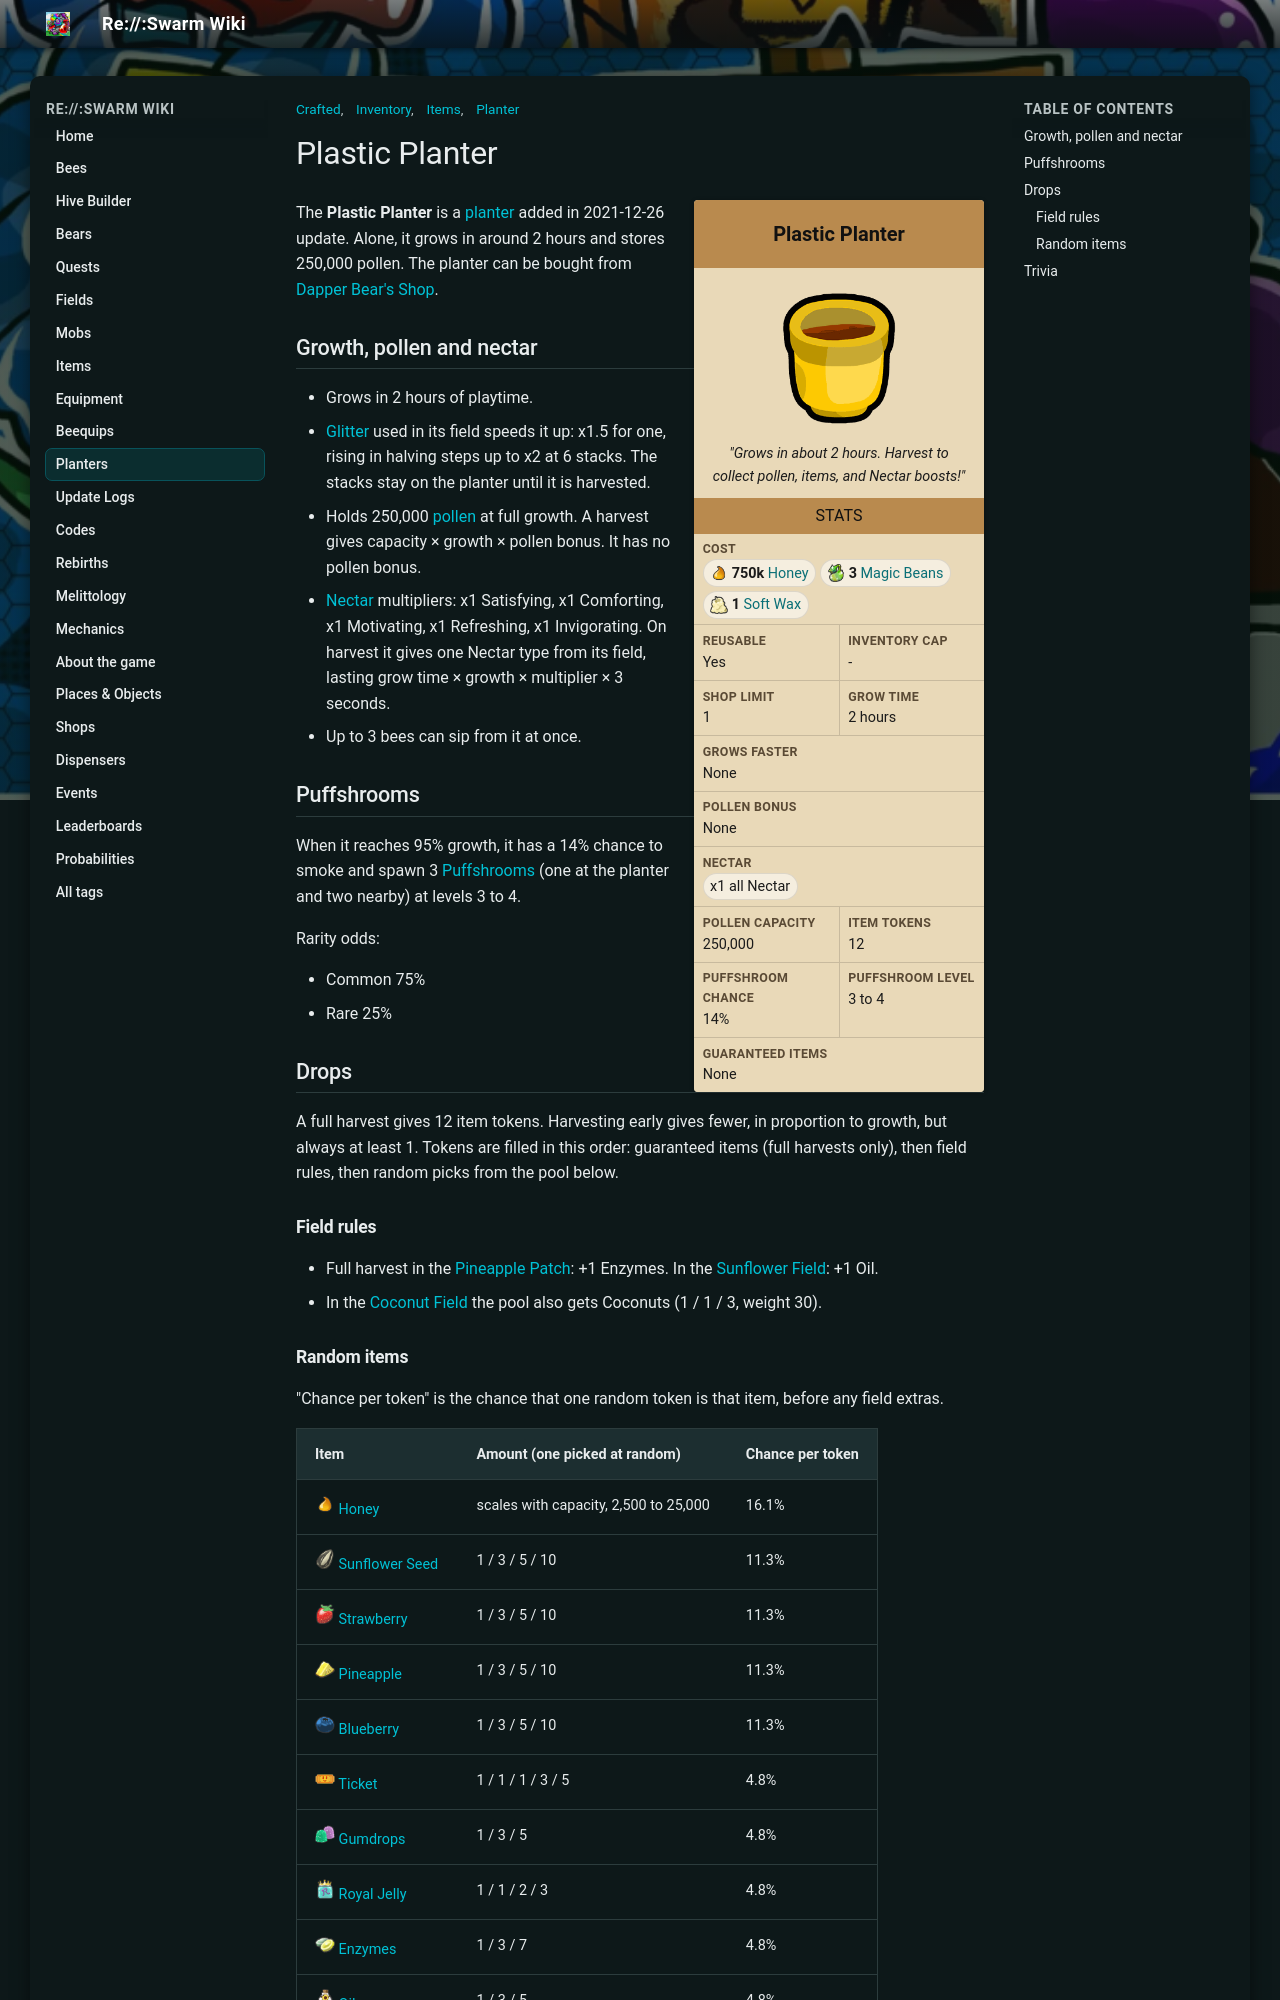

repository: JoaoFranciscoFE/reswarm-wiki · page: plastic-planter.html · generator: mkdocs

---
title: "Plastic Planter"
tags: ["Inventory", "Items", "Planter", "Crafted"]
---

# Plastic Planter

<div class="planter-infobox">
<div class="planter-infobox-title">Plastic Planter</div>
<div class="planter-infobox-image"><img alt="Plastic Planter" src="img/Plastic_Planter.png" width="150"></div>
<div class="planter-infobox-quote"><i>"Grows in about 2 hours. Harvest to collect pollen, items, and Nectar boosts!"</i></div>
<div class="planter-infobox-header">Stats</div>
<div class="planter-stats">
<div class="planter-stat planter-stat-wide"><b>Cost</b><span class="planter-chips"><span class="planter-chip"><img alt="" src="img/Honey.png" width="20" height="20"><b>750k</b> <a href="honey.html">Honey</a></span><span class="planter-chip"><img alt="" src="img/Magic_Bean.png" width="20" height="20"><b>3</b> <a href="magic-bean.html">Magic Beans</a></span><span class="planter-chip"><img alt="" src="img/Soft_Wax.png" width="20" height="20"><b>1</b> <a href="soft-wax.html">Soft Wax</a></span></span></div>
<div class="planter-stat"><b>Reusable</b><span>Yes</span></div>
<div class="planter-stat"><b>Inventory cap</b><span>-</span></div>
<div class="planter-stat"><b>Shop limit</b><span>1</span></div>
<div class="planter-stat"><b>Grow time</b><span>2 hours</span></div>
<div class="planter-stat planter-stat-wide"><b>Grows faster</b><span>None</span></div>
<div class="planter-stat planter-stat-wide"><b>Pollen bonus</b><span>None</span></div>
<div class="planter-stat planter-stat-wide"><b>Nectar</b><span class="planter-chips"><span class="planter-chip">x1 all Nectar</span></span></div>
<div class="planter-stat"><b>Pollen capacity</b><span>250,000</span></div>
<div class="planter-stat"><b>Item tokens</b><span>12</span></div>
<div class="planter-stat"><b>Puffshroom chance</b><span>14%</span></div>
<div class="planter-stat"><b>Puffshroom level</b><span>3 to 4</span></div>
<div class="planter-stat planter-stat-wide"><b>Guaranteed items</b><span>None</span></div>
</div>
</div>

The **Plastic Planter** is a [planter](planter.md) added in 2021-12-26 update. Alone, it grows in around 2 hours and stores 250,000 pollen. The planter can be bought from [Dapper Bear's Shop](dapper-bear-s-shop.md).

## Growth, pollen and nectar

* Grows in 2 hours of playtime.
* [Glitter](glitter.md) used in its field speeds it up: x1.5 for one, rising in halving steps up to x2 at 6 stacks. The stacks stay on the planter until it is harvested.
* Holds 250,000 [pollen](pollen.md) at full growth. A harvest gives capacity × growth × pollen bonus. It has no pollen bonus.
* [Nectar](nectar.md) multipliers: x1 Satisfying, x1 Comforting, x1 Motivating, x1 Refreshing, x1 Invigorating. On harvest it gives one Nectar type from its field, lasting grow time × growth × multiplier × 3 seconds.
* Up to 3 bees can sip from it at once.

## Puffshrooms

When it reaches 95% growth, it has a 14% chance to smoke and spawn 3 [Puffshrooms](puffshroom.md) (one at the planter and two nearby) at levels 3 to 4.

Rarity odds:

* Common 75%
* Rare 25%

## Drops

A full harvest gives 12 item tokens. Harvesting early gives fewer, in proportion to growth, but always at least 1. Tokens are filled in this order: guaranteed items (full harvests only), then field rules, then random picks from the pool below.

### Field rules

* Full harvest in the [Pineapple Patch](pineapple-patch.md): +1 Enzymes. In the [Sunflower Field](sunflower-field.md): +1 Oil.
* In the [Coconut Field](coconut-field.md) the pool also gets Coconuts (1 / 1 / 3, weight 30).

### Random items

"Chance per token" is the chance that one random token is that item, before any field extras.

| Item | Amount (one picked at random) | Chance per token |
|---|---|---|
| <img alt="" src="img/Honey.png" width="20" height="20"> <a href="honey.html">Honey</a> | scales with capacity, 2,500 to 25,000 | 16.1% |
| <img alt="" src="img/Sunflower_Seed.png" width="20" height="20"> <a href="sunflower-seed.html">Sunflower Seed</a> | 1 / 3 / 5 / 10 | 11.3% |
| <img alt="" src="img/Strawberry.png" width="20" height="20"> <a href="strawberry.html">Strawberry</a> | 1 / 3 / 5 / 10 | 11.3% |
| <img alt="" src="img/Pineapple.png" width="20" height="20"> <a href="pineapple.html">Pineapple</a> | 1 / 3 / 5 / 10 | 11.3% |
| <img alt="" src="img/Blueberry.png" width="20" height="20"> <a href="blueberry.html">Blueberry</a> | 1 / 3 / 5 / 10 | 11.3% |
| <img alt="" src="img/Ticket.png" width="20" height="20"> <a href="ticket.html">Ticket</a> | 1 / 1 / 1 / 3 / 5 | 4.8% |
| <img alt="" src="img/Gumdrops.png" width="20" height="20"> <a href="gumdrops.html">Gumdrops</a> | 1 / 3 / 5 | 4.8% |
| <img alt="" src="img/Royal_Jelly.png" width="20" height="20"> <a href="royal-jelly.html">Royal Jelly</a> | 1 / 1 / 2 / 3 | 4.8% |
| <img alt="" src="img/Enzymes.png" width="20" height="20"> <a href="enzymes.html">Enzymes</a> | 1 / 3 / 7 | 4.8% |
| <img alt="" src="img/Oil.png" width="20" height="20"> <a href="oil.html">Oil</a> | 1 / 3 / 5 | 4.8% |
| <img alt="" src="img/Honeysuckle.png" width="20" height="20"> <a href="honeysuckle.html">Honeysuckle</a> | 1 / 3 | 4.8% |
| <img alt="" src="img/Whirligig.png" width="20" height="20"> <a href="whirligig.html">Whirligig</a> | 1 | 1.3% |
| <img alt="" src="img/Glue.png" width="20" height="20"> <a href="glue.html">Glue</a> | 1 | 1.3% |
| <img alt="" src="img/Red_Extract.png" width="20" height="20"> <a href="red-extract.html">Red Extract</a> | 1 | 1.3% |
| <img alt="" src="img/Blue_Extract.png" width="20" height="20"> <a href="blue-extract.html">Blue Extract</a> | 1 | 1.3% |
| <img alt="" src="img/Soft_Wax.png" width="20" height="20"> <a href="soft-wax.html">Soft Wax</a> | 1 | 1.3% |
| <img alt="" src="img/Stinger.png" width="20" height="20"> <a href="stinger.html">Stinger</a> | 1 | 1.3% |
| <img alt="" src="img/Field_Dice.png" width="20" height="20"> <a href="field-dice.html">Field Dice</a> | 1 | 1.3% |
| <img alt="" src="img/Hard_Wax.png" width="20" height="20"> <a href="hard-wax.html">Hard Wax</a> | 1 | 0.36% |
| <img alt="" src="img/Star_Jelly.png" width="20" height="20"> <a href="royal-jelly.html">Star Jelly</a> | 1 | 0.36% |
| <img alt="" src="img/Purple_Potion.png" width="20" height="20"> <a href="purple-potion.html">Purple Potion</a> | 1 | 0.10% |
| <img alt="" src="img/Super_Smoothie.png" width="20" height="20"> <a href="super-smoothie.html">Super Smoothie</a> | 1 | 0.10% |
| <img alt="" src="img/Gold_Egg.png" width="20" height="20"> <a href="egg.html">Gold Egg</a> | 1 | 0.03% |
| <img alt="" src="img/Caustic_Wax.png" width="20" height="20"> <a href="caustic-wax.html">Caustic Wax</a> | 1 | 0.03% |
| <img alt="" src="img/Turpentine.png" width="20" height="20"> <a href="turpentine.html">Turpentine</a> | 1 | 1 in 17,777 |
